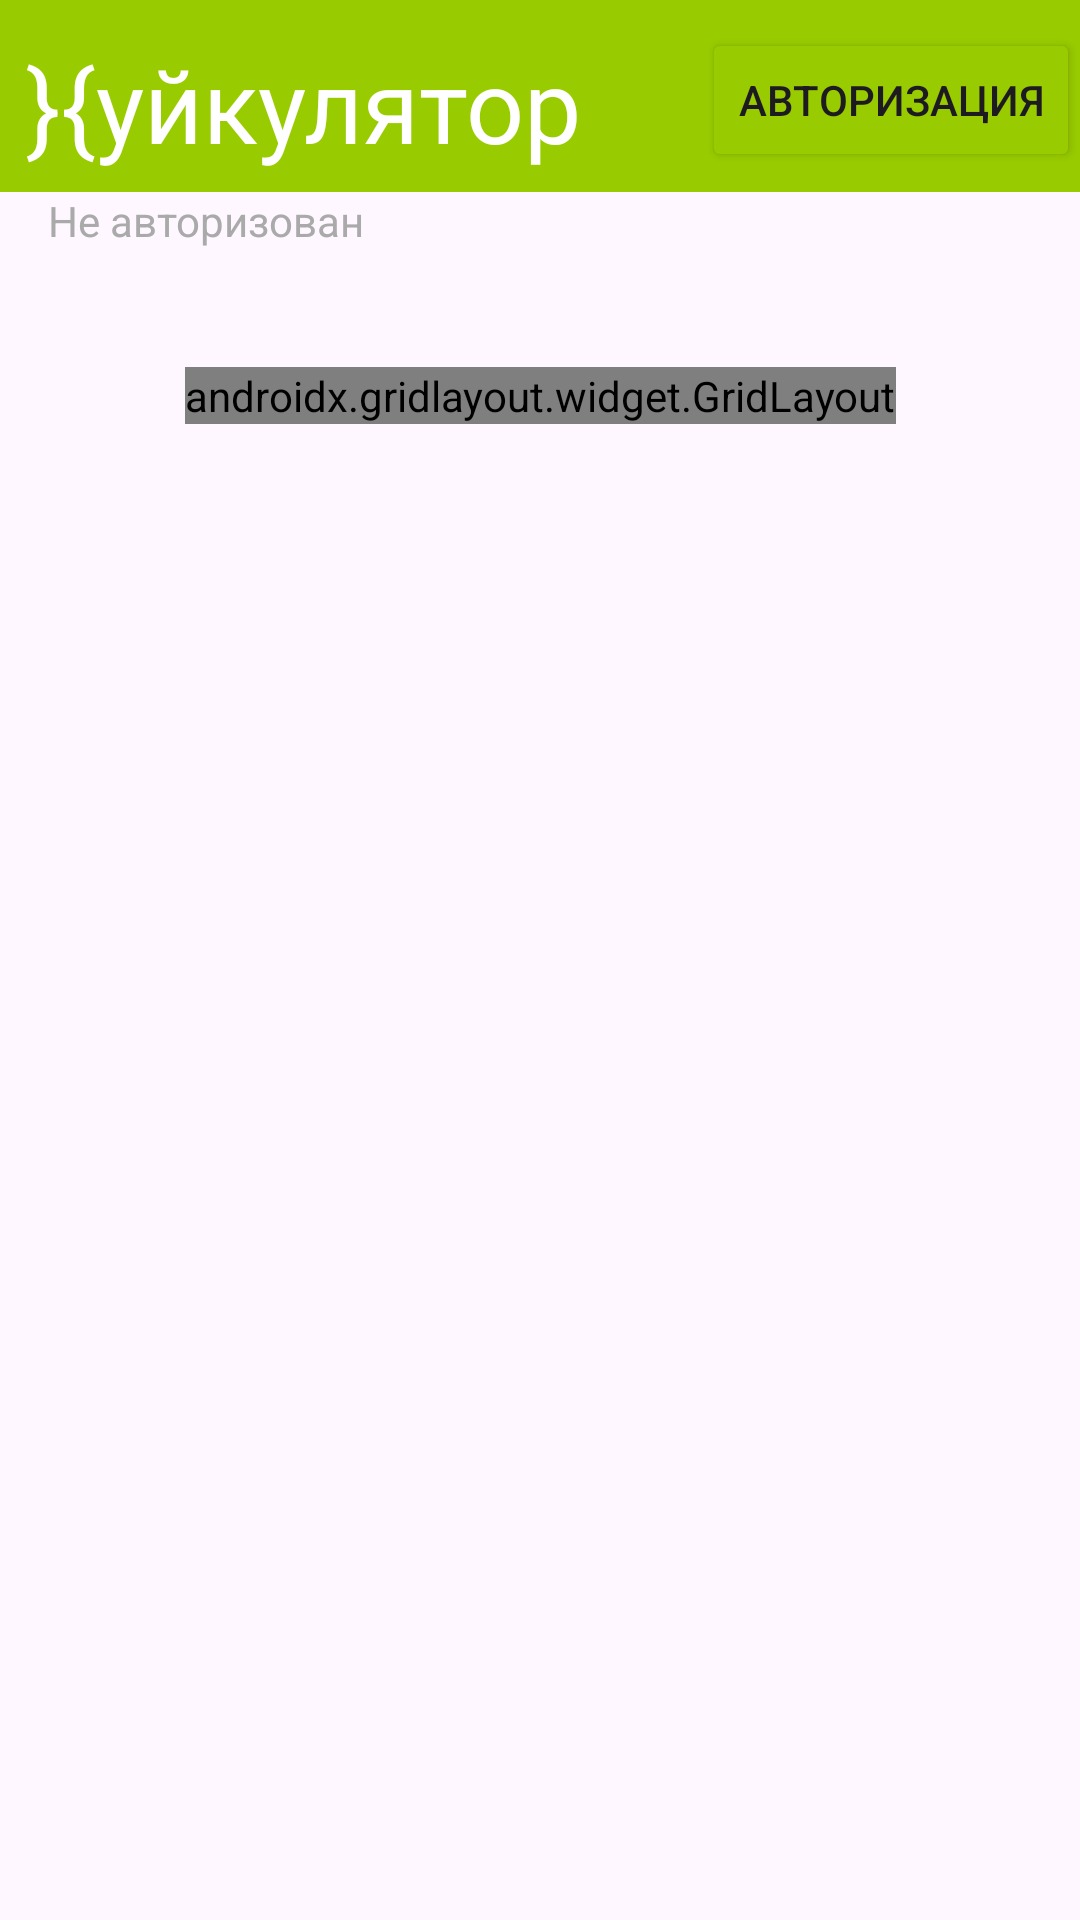

Layout XML and referenced resources for this Android screen:
<!-- AndroidManifest.xml: application theme Theme.LR02 -->
<!-- res/layout/activity_main.xml -->
<?xml version="1.0" encoding="utf-8"?>
<androidx.constraintlayout.widget.ConstraintLayout xmlns:android="http://schemas.android.com/apk/res/android"
    xmlns:app="http://schemas.android.com/apk/res-auto"
    xmlns:tools="http://schemas.android.com/tools"
    android:id="@+id/main"
    android:layout_width="match_parent"
    android:layout_height="match_parent"
    tools:context=".MainActivity">

    <com.google.android.material.appbar.MaterialToolbar
        android:id="@+id/materialToolbar"
        android:layout_width="0dp"
        android:layout_height="wrap_content"
        android:background="@android:color/holo_green_light"
        android:minHeight="?attr/actionBarSize"
        android:theme="?attr/actionBarTheme"
        app:layout_constraintBottom_toTopOf="@id/textView"
        app:layout_constraintEnd_toEndOf="parent"
        app:layout_constraintStart_toStartOf="parent"
        app:layout_constraintTop_toTopOf="parent"
        app:layout_constraintVertical_bias="0.0" />

    <TextView
        android:id="@+id/textView"
        android:layout_width="wrap_content"
        android:layout_height="wrap_content"
        android:text="}{yйкулятор"
        android:textColor="#FFFFFF"
        android:textSize="34sp"
        app:layout_constraintBottom_toBottomOf="parent"
        app:layout_constraintEnd_toEndOf="parent"
        app:layout_constraintHorizontal_bias="0.05"
        app:layout_constraintStart_toStartOf="parent"
        app:layout_constraintTop_toTopOf="parent"
        app:layout_constraintVertical_bias="0.02" />

    <Button
        android:id="@+id/button5"
        android:layout_width="wrap_content"
        android:layout_height="wrap_content"
        android:backgroundTint="@android:color/holo_green_light"
        android:onClick="handleClick"
        android:text="Авторизация"
        app:cornerRadius="100dp"
        app:layout_constraintBottom_toBottomOf="@+id/textView"
        app:layout_constraintEnd_toEndOf="parent"
        app:layout_constraintHorizontal_bias="1"
        app:layout_constraintStart_toEndOf="@+id/textView"
        app:layout_constraintTop_toTopOf="parent"
        app:layout_constraintVertical_bias="1" />

    <TextView
        android:id="@+id/textView3"
        android:layout_width="wrap_content"
        android:layout_height="wrap_content"
        android:layout_marginStart="16dp"
        android:layout_marginEnd="337dp"
        android:layout_marginBottom="371dp"
        android:text="Не авторизован"
        android:textColor="@android:color/darker_gray"
        app:layout_constraintBottom_toBottomOf="parent"
        app:layout_constraintEnd_toEndOf="parent"
        app:layout_constraintHorizontal_bias="0.0"
        app:layout_constraintStart_toStartOf="parent"
        app:layout_constraintTop_toBottomOf="@id/materialToolbar"
        app:layout_constraintVertical_bias="0.0" />

    <androidx.gridlayout.widget.GridLayout
        android:id="@+id/gridLayout"
        android:layout_width="wrap_content"
        android:layout_height="wrap_content"
        android:layout_marginStart="10dp"
        android:layout_marginEnd="10dp"
        android:layout_marginBottom="10dp"
        app:columnCount="4"
        app:layout_constraintBottom_toBottomOf="parent"
        app:layout_constraintEnd_toEndOf="parent"
        app:layout_constraintStart_toStartOf="parent"
        app:layout_constraintTop_toTopOf="parent"
        app:layout_constraintVertical_bias="0.2"
        app:rowCount="5">

        <EditText
            android:id="@+id/editTextNumber"
            style="@android:style/Widget.DeviceDefault.EditText"
            android:layout_width="wrap_content"
            android:layout_height="wrap_content"
            android:hint="1-е число"
            android:inputType="number|numberDecimal|numberSigned"
            app:layout_column="0"
            app:layout_columnSpan="2"
            app:layout_columnWeight="1"
            app:layout_row="0" />


        <EditText
            android:id="@+id/editTextNumber2"
            style="@android:style/Widget.DeviceDefault.EditText"
            android:layout_width="wrap_content"
            android:layout_height="wrap_content"
            android:hint="2-е число"
            android:inputType="number|numberDecimal|numberSigned"
            app:layout_column="2"
            app:layout_columnSpan="2"
            app:layout_columnWeight="1"
            app:layout_row="0" />

        <Button
            android:id="@+id/button4"
            android:layout_width="wrap_content"
            android:layout_height="wrap_content"
            android:layout_margin="20dp"
            android:backgroundTint="#8BC34A"
            android:minWidth="32dp"
            android:minHeight="48dp"
            android:text="@string/subtruct"
            app:cornerRadius="5dp"
            app:layout_column="3"
            app:layout_columnWeight="0"
            app:layout_row="1" />

        <Button
            android:id="@+id/button3"
            android:layout_width="wrap_content"
            android:layout_height="wrap_content"
            android:layout_margin="20dp"
            android:backgroundTint="#8BC34A"
            android:minWidth="32dp"
            android:minHeight="48dp"
            android:text="@string/add"
            app:cornerRadius="5dp"
            app:layout_column="2"
            app:layout_columnWeight="0"
            app:layout_row="1" />

        <Button
            android:id="@+id/button2"
            android:layout_width="wrap_content"
            android:layout_height="wrap_content"
            android:layout_margin="20dp"
            android:backgroundTint="#8BC34A"
            android:minWidth="32dp"
            android:minHeight="48dp"
            android:text="@string/divide"
            app:cornerRadius="5dp"
            app:layout_column="1"
            app:layout_columnWeight="0"
            app:layout_row="1" />

        <Button
            android:id="@+id/button"
            android:layout_width="wrap_content"
            android:layout_height="wrap_content"
            android:layout_margin="20dp"
            android:backgroundTint="#8BC34A"
            android:minWidth="32dp"
            android:minHeight="48dp"
            android:text="@string/multiply"
            app:cornerRadius="5dp"
            app:layout_column="0"
            app:layout_row="1" />

        <Space
            android:layout_width="wrap_content"
            android:layout_height="30dp"
            app:layout_column="0"
            app:layout_row="2"
            app:layout_rowSpan="3" />

        <TextView
            android:id="@+id/textView2"
            android:layout_width="wrap_content"
            android:layout_height="wrap_content"
            android:text="Результат:"
            android:textSize="16sp"
            app:layout_column="0"
            app:layout_columnSpan="4"
            app:layout_row="3" />

        <EditText
            android:id="@+id/editTextNumber3"
            android:layout_width="380dp"
            android:layout_height="40dp"
            android:background="#4CAF50"
            android:focusable="false"
            android:inputType="number|numberDecimal|numberSigned"
            android:textSize="24sp"
            app:layout_column="0"
            app:layout_columnSpan="4"
            app:layout_row="4" />

        <ImageButton
            android:id="@+id/imageButton"
            android:layout_width="wrap_content"
            android:layout_height="wrap_content"
            app:layout_columnSpan="4"
            app:layout_gravity="end"
            app:srcCompat="@android:drawable/ic_menu_share" />

    </androidx.gridlayout.widget.GridLayout>

</androidx.constraintlayout.widget.ConstraintLayout>
<!-- resources referenced by this layout -->
<resources>
  <string name="add">+</string>
  <string name="divide">/</string>
  <string name="multiply">*</string>
  <string name="subtruct">-</string>
  <style name="Theme.LR02" parent="Base.Theme.LR02" />
  <style name="Base.Theme.LR02" parent="Theme.Material3.DayNight.NoActionBar">
          
          
      </style>
</resources>
